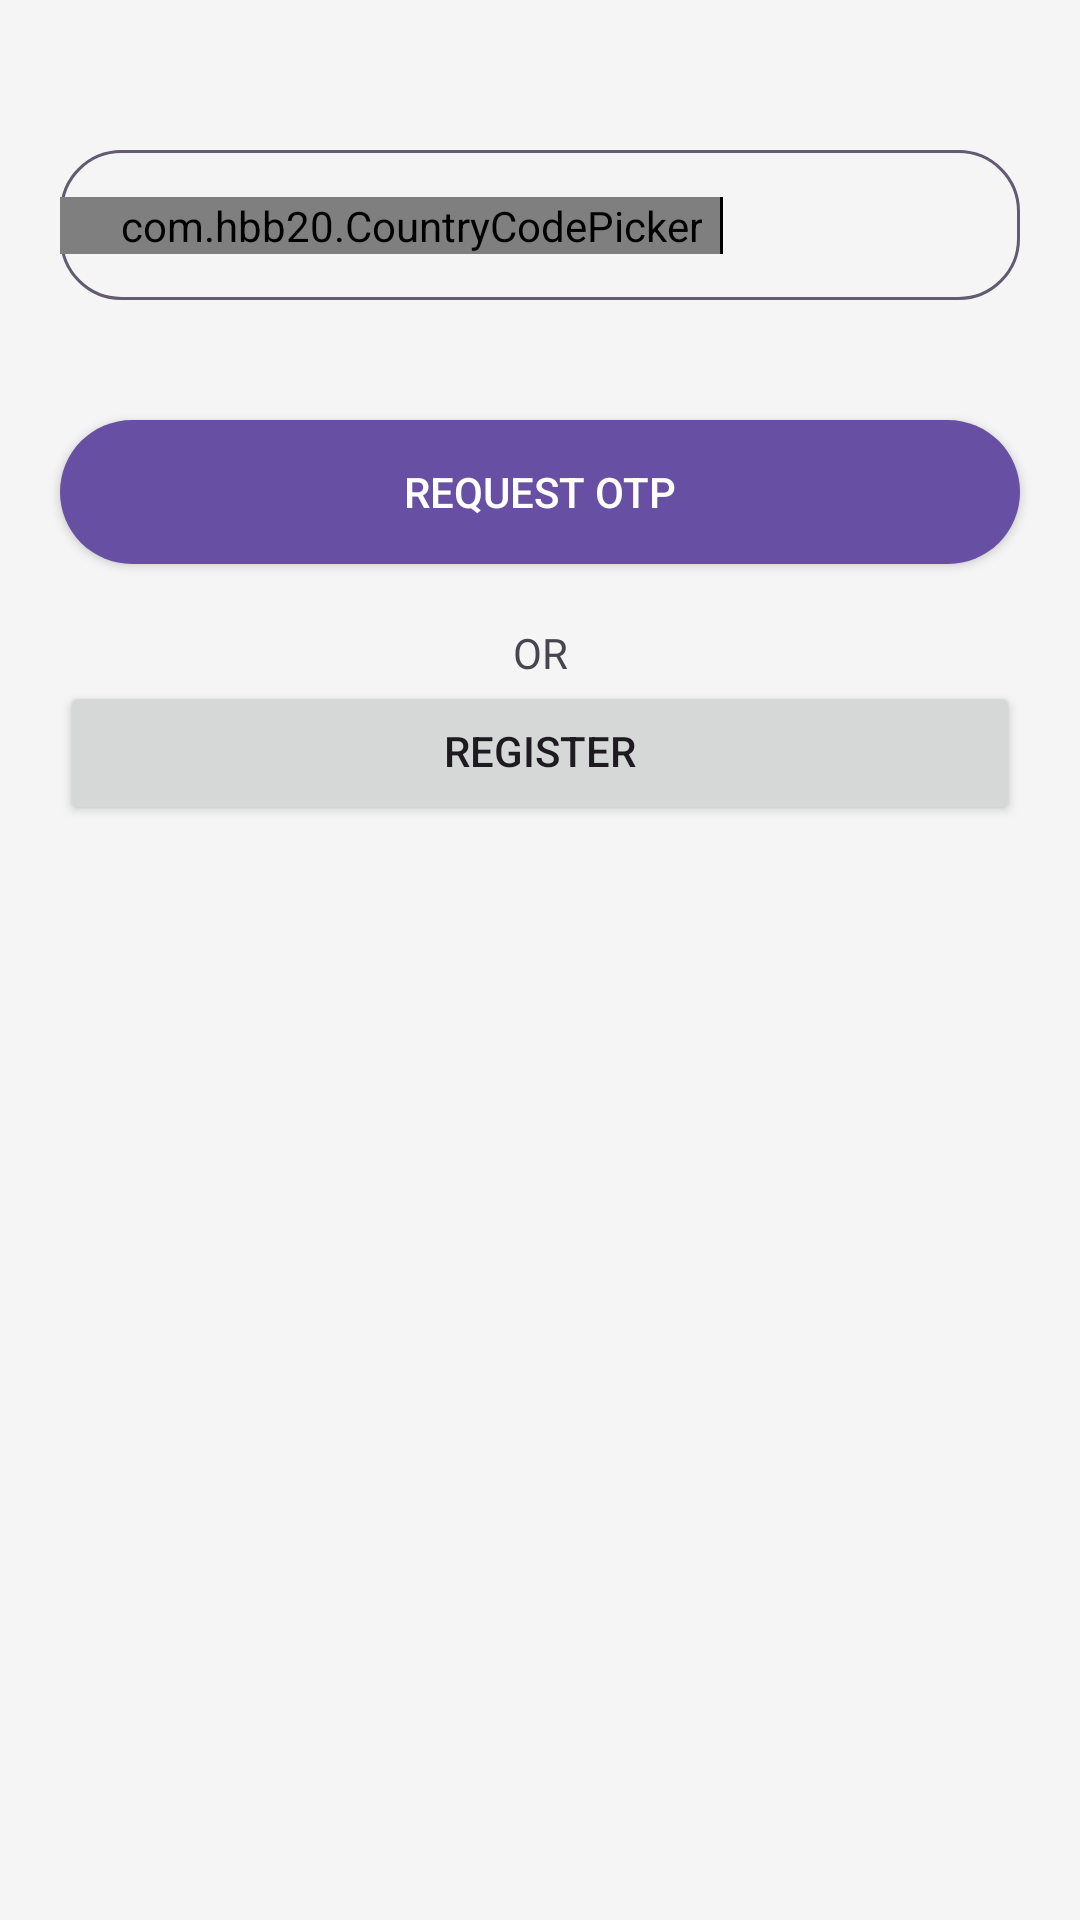

Layout XML and referenced resources for this Android screen:
<!-- AndroidManifest.xml: application theme Theme.HealthCareDoctorsApp -->
<!-- res/layout/fragment_login.xml -->
<?xml version="1.0" encoding="utf-8"?>
<androidx.constraintlayout.widget.ConstraintLayout xmlns:android="http://schemas.android.com/apk/res/android"
    xmlns:tools="http://schemas.android.com/tools"
    android:layout_width="match_parent"
    android:layout_height="match_parent"
    android:background="#F5F5F5"
    xmlns:app="http://schemas.android.com/apk/res-auto"
    tools:context=".ui.fragments.LoginFragment">

    <androidx.appcompat.widget.AppCompatEditText
        android:id="@+id/etMobileNo"
        android:layout_width="match_parent"
        android:layout_height="50dp"
        android:layout_centerVertical="true"
        android:layout_toEndOf="@+id/tvView"
        android:background="@drawable/bg_phone_edittext"
        android:hint="00000 00000"
        android:inputType="phone"
        android:layout_marginLeft="20dp"
        android:layout_marginRight="20dp"
        android:maxLength="10"
        android:paddingHorizontal="6dp"
        android:layout_marginTop="50dp"
        android:paddingStart="80dp"
        android:textSize="14sp"
        app:layout_constraintTop_toTopOf="parent" />

    <com.hbb20.CountryCodePicker
        android:id="@+id/etCountryCode"
        android:layout_width="wrap_content"
        android:layout_height="wrap_content"
        android:layout_centerVertical="true"
        android:background="@null"
        android:gravity="center_vertical"
        android:paddingStart="20dp"
        android:paddingEnd="6dp"
        app:ccp_clickable="true"
        app:ccp_showArrow="false"
        app:ccp_showFlag="false"
        app:ccp_showFullName="false"
        app:ccp_showNameCode="false"
        app:ccp_textGravity="CENTER"
        app:ccp_textSize="14sp"
        app:layout_constraintBottom_toBottomOf="@id/etMobileNo"
        app:layout_constraintStart_toStartOf="@id/etMobileNo"
        app:layout_constraintTop_toTopOf="@id/etMobileNo" />

    <View
        android:id="@+id/tvView"
        android:layout_width="1dp"
        android:layout_height="0dp"
        android:layout_alignParentTop="true"
        android:layout_alignParentBottom="true"
        android:layout_toEndOf="@+id/etCountryCode"
        android:background="@color/black"
        app:layout_constraintBottom_toBottomOf="@id/etCountryCode"
        app:layout_constraintStart_toEndOf="@id/etCountryCode"
        app:layout_constraintTop_toTopOf="@id/etCountryCode" />


    <androidx.appcompat.widget.AppCompatButton
        android:id="@+id/btnRequestOtp"
        android:layout_width="match_parent"
        android:layout_marginLeft="20dp"
        android:layout_marginRight="20dp"
        android:layout_height="wrap_content"
        android:layout_marginTop="40dp"
        android:background="@drawable/bg_btn_verify_login"
        android:paddingHorizontal="30dp"
        android:text="Request OTP"
        android:textColor="@color/white"
        app:layout_constraintEnd_toEndOf="parent"
        app:layout_constraintStart_toStartOf="parent"
        app:layout_constraintTop_toBottomOf="@+id/etMobileNo" />


    <TextView
        android:id="@+id/tvOr"
        android:layout_width="0dp"
        android:layout_height="wrap_content"
        android:fontFamily="@font/poppins"
        android:text="OR"
        android:layout_marginTop="20dp"
        android:textAlignment="center"
        app:layout_constraintEnd_toEndOf="parent"
        app:layout_constraintStart_toStartOf="parent"
        app:layout_constraintTop_toBottomOf="@+id/btnRequestOtp" />

    <Button
        android:id="@+id/btnRegister"
        android:layout_width="0dp"
        android:layout_height="wrap_content"

        android:includeFontPadding="false"
        android:text="REGISTER"
        android:layout_marginLeft="20dp"
        android:layout_marginRight="20dp"
        app:layout_constraintEnd_toEndOf="parent"
        app:layout_constraintStart_toStartOf="parent"
        app:layout_constraintTop_toBottomOf="@+id/tvOr" />

    <ProgressBar
        android:id="@+id/progressBar"
        style="?android:attr/progressBarStyle"
        android:layout_width="wrap_content"
        android:layout_height="wrap_content"
        android:visibility="gone"
        app:layout_constraintBottom_toBottomOf="parent"
        app:layout_constraintEnd_toEndOf="parent"
        app:layout_constraintStart_toStartOf="parent"
        app:layout_constraintTop_toTopOf="parent" />

</androidx.constraintlayout.widget.ConstraintLayout>
<!-- resources referenced by this layout -->
<resources>
  <color name="black">#FF000000</color>
  <color name="white">#FFFFFFFF</color>
  <!-- drawable bg_btn_verify_login (drawable) -->
  <?xml version="1.0" encoding="utf-8"?>
  <shape android:shape="rectangle" xmlns:android="http://schemas.android.com/apk/res/android">
      <solid android:color="?attr/colorPrimary"/>
      <corners android:radius="25dp"/>
  </shape>
  <!-- drawable bg_phone_edittext (drawable) -->
  <?xml version="1.0" encoding="utf-8"?>
  <shape android:shape="rectangle" xmlns:android="http://schemas.android.com/apk/res/android">
      <stroke android:color="?attr/colorAccent" android:width="1dp"/>
      <corners android:radius="20dp"/>
  </shape>
  <style name="Theme.HealthCareDoctorsApp" parent="Base.Theme.HealthCareDoctorsApp" />
  <style name="Base.Theme.HealthCareDoctorsApp" parent="Theme.Material3.DayNight.NoActionBar">
          
          
      </style>
</resources>
